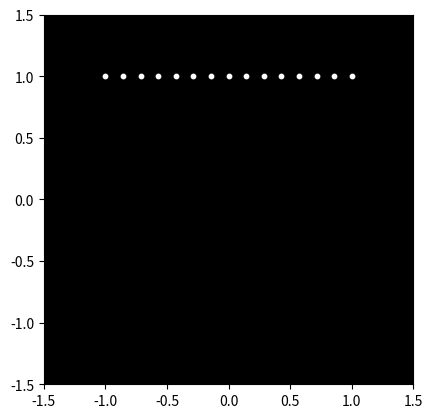

Recreate this plot in Python.

import numpy as np
import matplotlib.pyplot as plt
import matplotlib.animation as animation

# Parameters
num_lights = 15
num_frames = 100
light_radius = 0.1

# Initial positions of the lights
positions = np.zeros((num_lights, 2))
positions[:, 0] = np.linspace(-1, 1, num_lights)
positions[:, 1] = 1

# Animation function
def animate(frame):
    for i in range(num_lights):
        positions[i, 1] -= 0.05  # Move lights down
        if positions[i, 1] < -1:
            positions[i, 1] = 1

    scat.set_offsets(positions)

# Set up the figure and axis
fig, ax = plt.subplots()
ax.set_xlim(-1.5, 1.5)
ax.set_ylim(-1.5, 1.5)
ax.set_aspect('equal')
ax.set_facecolor('black')

# Create the scatter plot for the lights
scat = ax.scatter(positions[:, 0], positions[:, 1], s=light_radius*100, c='white')

# Create the animation
ani = animation.FuncAnimation(fig, animate, frames=num_frames, interval=50, repeat=True)

# Show the animation
plt.show()
